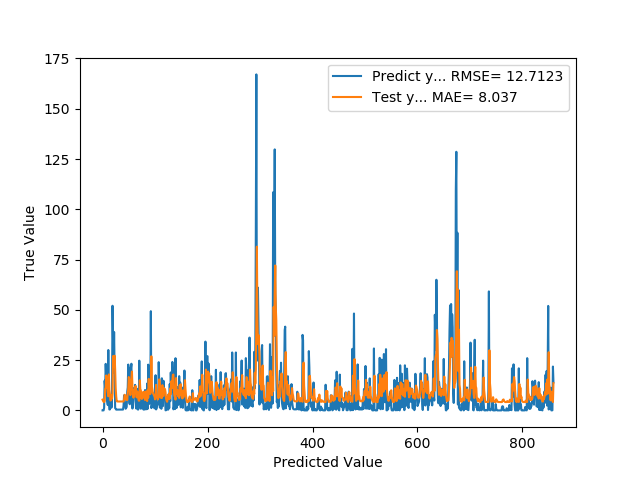

The table this chart was drawn from, first rows:
0.000000000000000000e+00, 5.352552493177354265e+00, 0.000000000000000000e+00, 1.972418650984764099e-02
2.999999999999999889e-02, 4.722136796731501995e+00, 1.105501713527655850e-04, 1.740110106766223907e-02
0.000000000000000000e+00, 4.246873893328011462e+00, 0.000000000000000000e+00, 1.564975455403327942e-02
1.269999999999999796e+00, 4.155345623884350026e+00, 4.679957253933743171e-03, 1.531247235834598541e-02
1.476999999999999957e+01, 4.713275472037493863e+00, 5.442753436267826206e-02, 1.736844703555107117e-02
1.128999999999999915e+01, 1.073200588762760255e+01, 4.160371448575744813e-02, 3.954750299453735352e-02
2.314000000000000057e+01, 1.116172984141856439e+01, 8.527103217009986136e-02, 4.113103821873664856e-02
1.617999999999999972e+01, 1.736887776844203657e+01, 5.962339241625824043e-02, 6.400441378355026245e-02
1.017999999999999972e+01, 1.546449109006673162e+01, 3.751335814570512517e-02, 5.698673799633979797e-02
4.469999999999999751e+00, 1.319426934022456344e+01, 1.647197553156207195e-02, 4.862095788121223450e-02
2.660000000000000142e+00, 9.195288111418486565e+00, 9.802115193278549549e-03, 3.388468921184539795e-02
3.003000000000000114e+01, 7.032222123779356515e+00, 1.106607215241183634e-01, 2.591377869248390198e-02
4.360000000000000320e+00, 1.787632723122835188e+01, 1.606662490326860038e-02, 6.587436795234680176e-02
4.699999999999999734e-01, 1.026242088396102226e+01, 1.731952684526660976e-03, 3.781707957386970520e-02
4.600000000000000200e-01, 8.097724262960255714e+00, 1.695102627409072592e-03, 2.984016016125679016e-02
1.850000000000000089e+00, 4.903312496580183755e+00, 6.817260566753878537e-03, 1.806873455643653870e-02
7.209999999999999964e+00, 5.079297060463577651e+00, 2.656889118178133030e-02, 1.871723867952823639e-02
1.379999999999999893e+00, 7.608029799386859082e+00, 5.085307882227217344e-03, 2.803563326597213745e-02
7.259999999999999787e+00, 5.918648144789040444e+00, 2.675314146736927287e-02, 2.181025221943855286e-02
5.203000000000000114e+01, 8.337053322270513434e+00, 1.917308471828131355e-01, 3.072208911180496216e-02
3.359000000000000341e+01, 2.698083971209824128e+01, 1.237793418579798965e-01, 9.942454844713211060e-02
1.875000000000000000e+01, 2.584339358419179788e+01, 6.909385709547849475e-02, 9.523305296897888184e-02
3.899000000000000199e+01, 2.177807802848517937e+01, 1.436783727014776801e-01, 8.025234192609786987e-02
2.123000000000000043e+01, 2.718572328440844998e+01, 7.823267126064045729e-02, 1.001795455813407898e-01
1.100000000000000089e+00, 2.037799175962805620e+01, 4.053506282934739129e-03, 7.509301602840423584e-02
8.299999999999999600e-01, 1.120814577456563654e+01, 3.058554740759847779e-03, 4.130208119750022888e-02
3.900000000000000133e-01, 6.963190630227327205e+00, 1.437152227585952822e-03, 2.565939724445343018e-02
3.900000000000000133e-01, 4.557036937996745252e+00, 1.437152227585952822e-03, 1.679270714521408081e-02
3.900000000000000133e-01, 4.468364551533013262e+00, 1.437152227585952822e-03, 1.646594889461994171e-02
3.900000000000000133e-01, 4.418844046127051506e+00, 1.437152227585952822e-03, 1.628346554934978485e-02
3.900000000000000133e-01, 4.418844551593065439e+00, 1.437152227585952822e-03, 1.628346741199493408e-02
3.900000000000000133e-01, 4.418844551593065439e+00, 1.437152227585952822e-03, 1.628346741199493408e-02
3.900000000000000133e-01, 4.418844046127051506e+00, 1.437152227585952822e-03, 1.628346554934978485e-02
3.900000000000000133e-01, 4.418844046127051506e+00, 1.437152227585952822e-03, 1.628346554934978485e-02
3.900000000000000133e-01, 4.418844046127051506e+00, 1.437152227585952822e-03, 1.628346554934978485e-02
3.900000000000000133e-01, 4.418844046127051506e+00, 1.437152227585952822e-03, 1.628346554934978485e-02
4.400000000000000022e-01, 4.418844046127051506e+00, 1.621402513173895391e-03, 1.628346554934978485e-02
4.400000000000000022e-01, 4.440839399732649184e+00, 1.621402513173895391e-03, 1.636451855301856995e-02
3.900000000000000133e-01, 4.447489310614765046e+00, 1.437152227585952822e-03, 1.638902351260185242e-02
4.199999999999999845e-01, 4.431123332008719551e+00, 1.547702398938718190e-03, 1.632871478796005249e-02
2.280000000000000249e+00, 4.437667095027864050e+00, 8.401813022810185327e-03, 1.635282859206199646e-02
7.469999999999999751e+00, 5.253866824973374428e+00, 2.752699266683863305e-02, 1.936052925884723663e-02
4.849999999999999645e+00, 7.773581039272248638e+00, 1.787227770203043617e-02, 2.864569053053855896e-02
2.959999999999999964e+00, 7.526061408668756947e+00, 1.090761690680620496e-02, 2.773357927799224854e-02
8.299999999999999600e-01, 6.920603096671402277e+00, 3.058554740759847779e-03, 2.550246194005012512e-02
1.199999999999999956e+00, 5.447066550366580273e+00, 4.422006854110623400e-03, 2.007247135043144226e-02
1.729999999999999982e+00, 5.121610631439835082e+00, 6.375059881342816197e-03, 1.887316443026065826e-02
9.229999999999998650e+00, 5.165590723864734279e+00, 3.401260271953421288e-02, 1.903523132205009460e-02
1.141000000000000014e+01, 8.555474285371602150e+00, 4.204591517116851307e-02, 3.152697160840034485e-02
2.278999999999999915e+01, 1.054796369001269341e+01, 8.398128017098425990e-02, 3.886930644512176514e-02
1.475999999999999979e+01, 1.658880925465375356e+01, 5.439068430556066869e-02, 6.112985685467720032e-02
3.729999999999999982e+00, 1.481649579111486759e+01, 1.374507130486052157e-02, 5.459887161850929260e-02
3.040000000000000036e+00, 1.010148353785276498e+01, 1.120241736374691377e-02, 3.722402453422546387e-02
2.132000000000000028e+01, 7.597601024582981921e+00, 7.856432177469875600e-02, 2.799720317125320435e-02
2.096000000000000085e+01, 1.420079673767089901e+01, 7.723771971846556117e-02, 5.233001708984375000e-02
2.319999999999999929e+01, 1.633474889382720008e+01, 8.549213251280539383e-02, 6.019364297389984131e-02
3.930000000000000160e+00, 1.933201476164162358e+01, 1.448207244721229359e-02, 7.123858481645584106e-02
9.200000000000000400e-01, 1.103647839590907154e+01, 3.390205254818145185e-03, 4.066948592662811279e-02
3.649999999999999911e+00, 7.557261803857982407e+00, 1.345027084791981450e-02, 2.784855291247367859e-02
7.129999999999999893e+00, 6.321080977544188961e+00, 2.627409072484062150e-02, 2.329321950674057007e-02
1.113000000000000078e+01, 7.865073420628905687e+00, 4.101411357187603746e-02, 2.898284047842025757e-02
... 799 more rows
